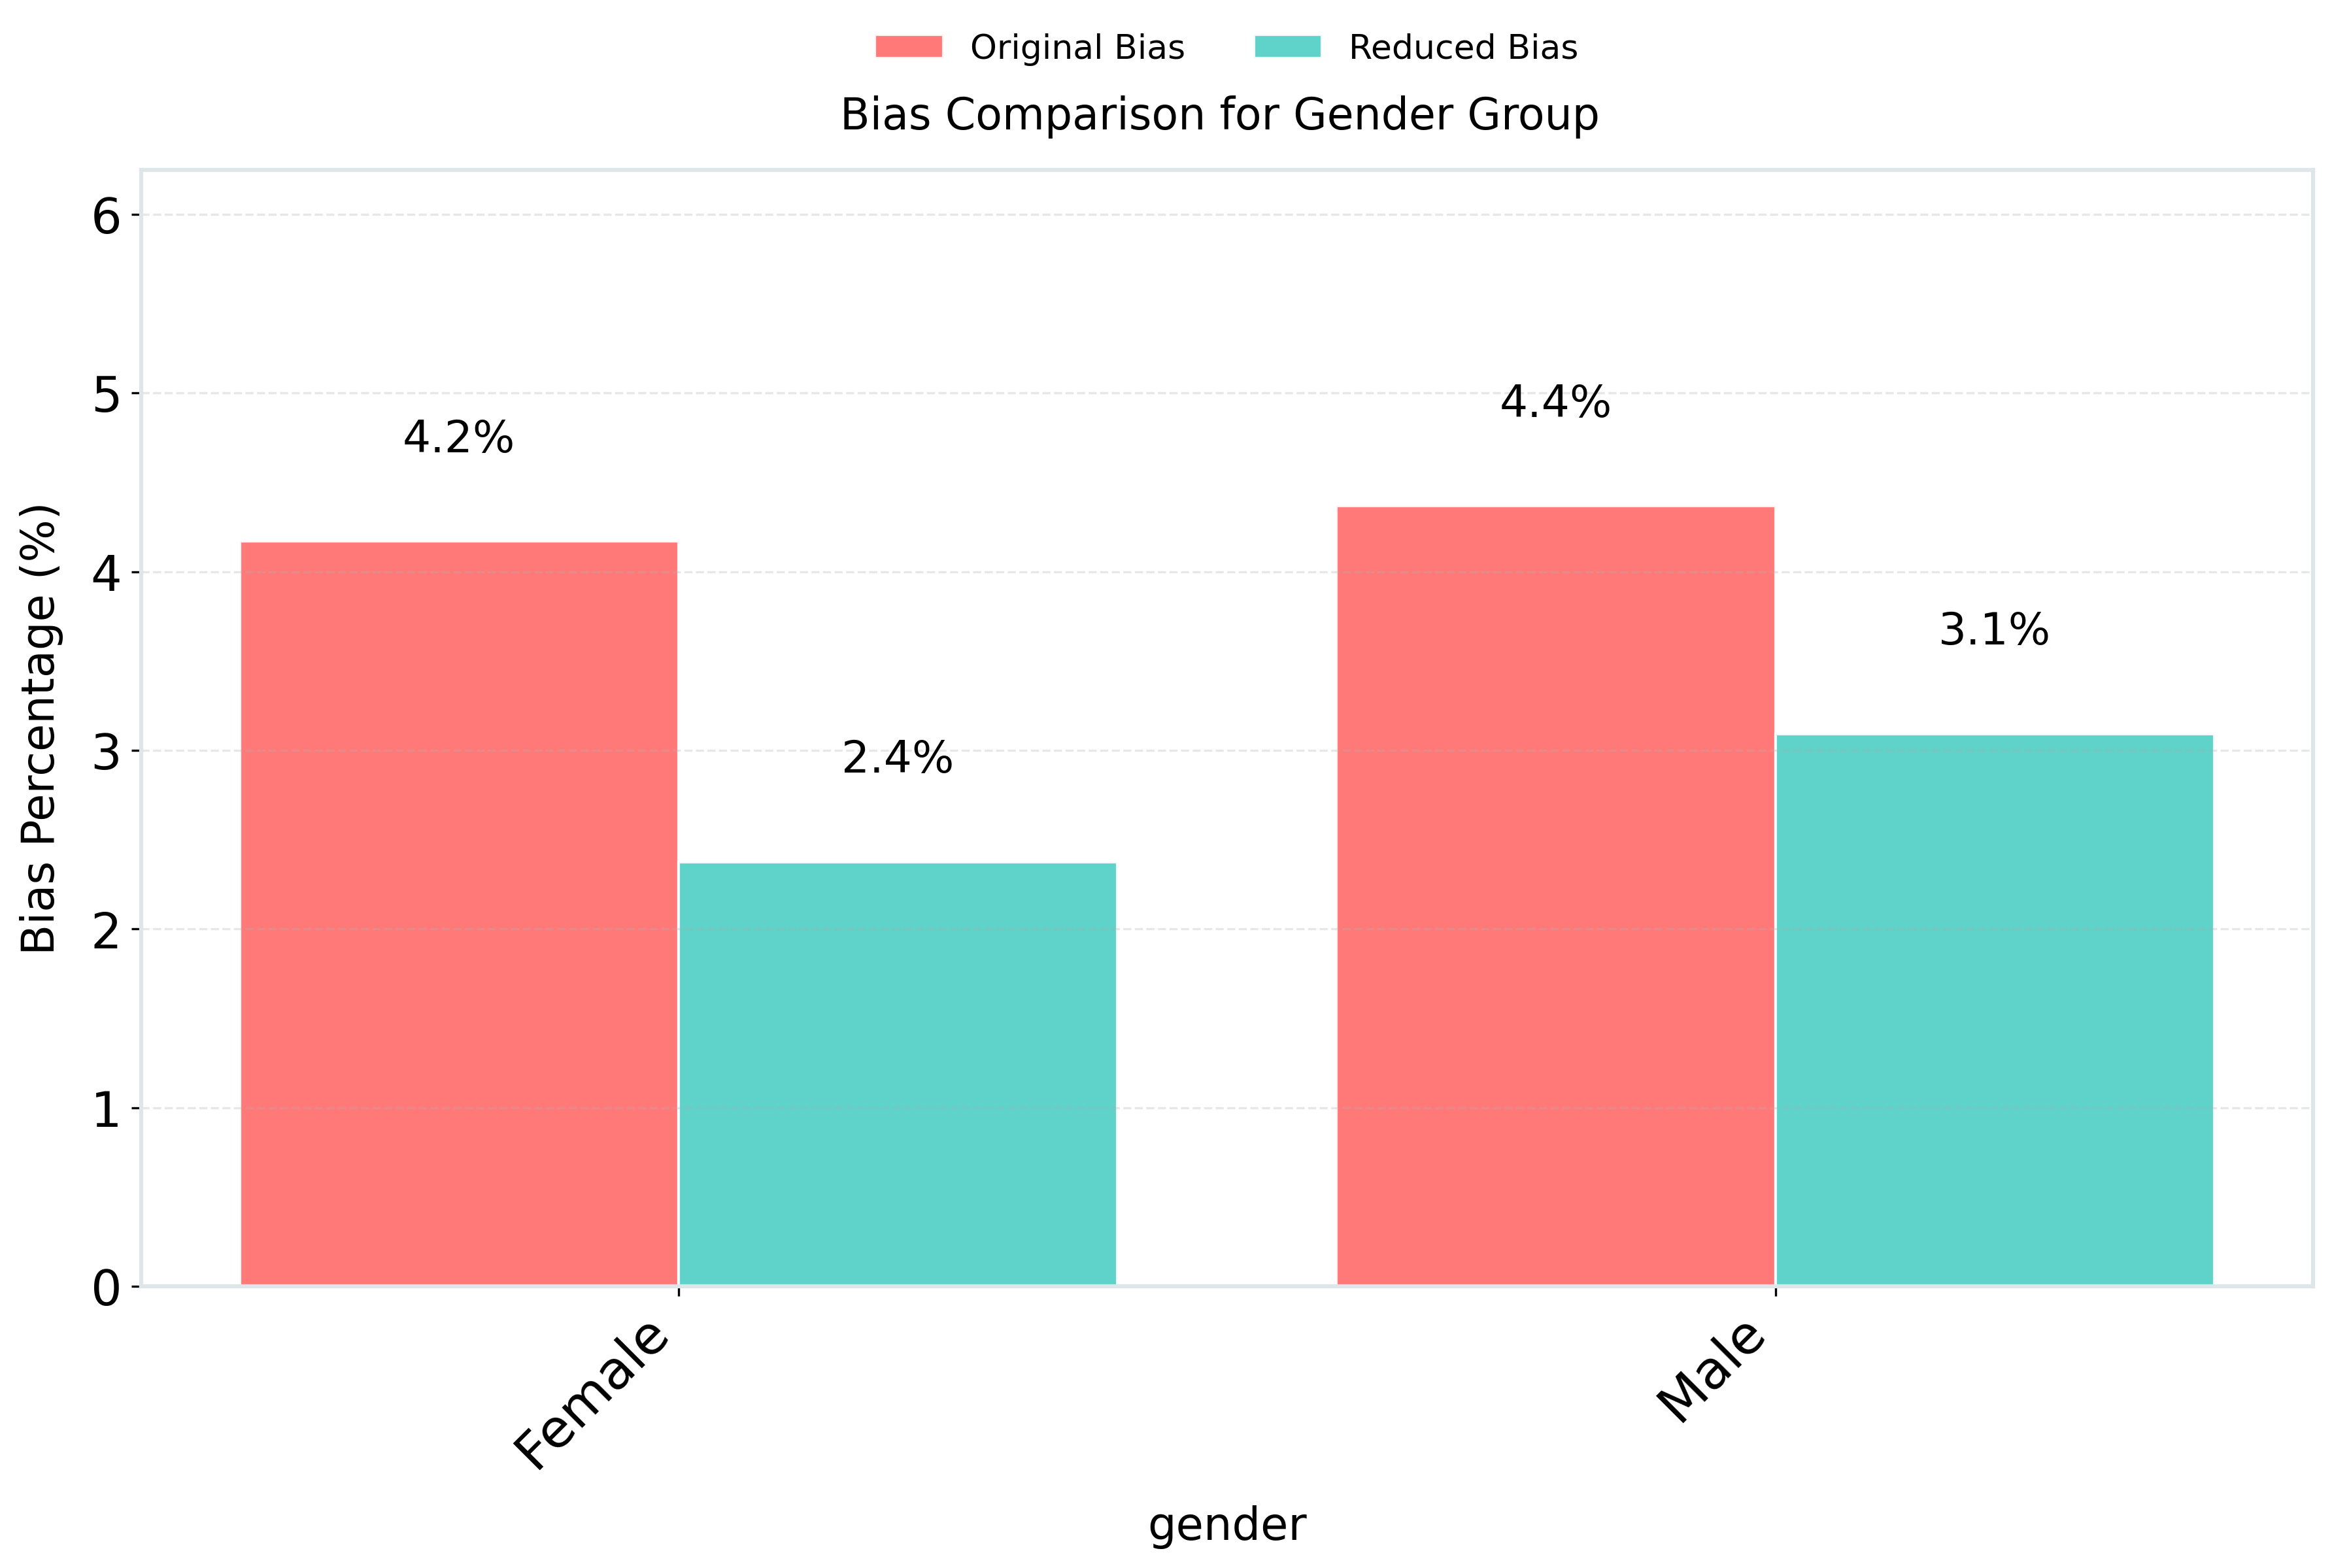

The file beside this chart, header and first rows:
gender, Original_Bias, Reduced_Bias
Female, 4.17, 2.376
Male, 4.369, 3.094
